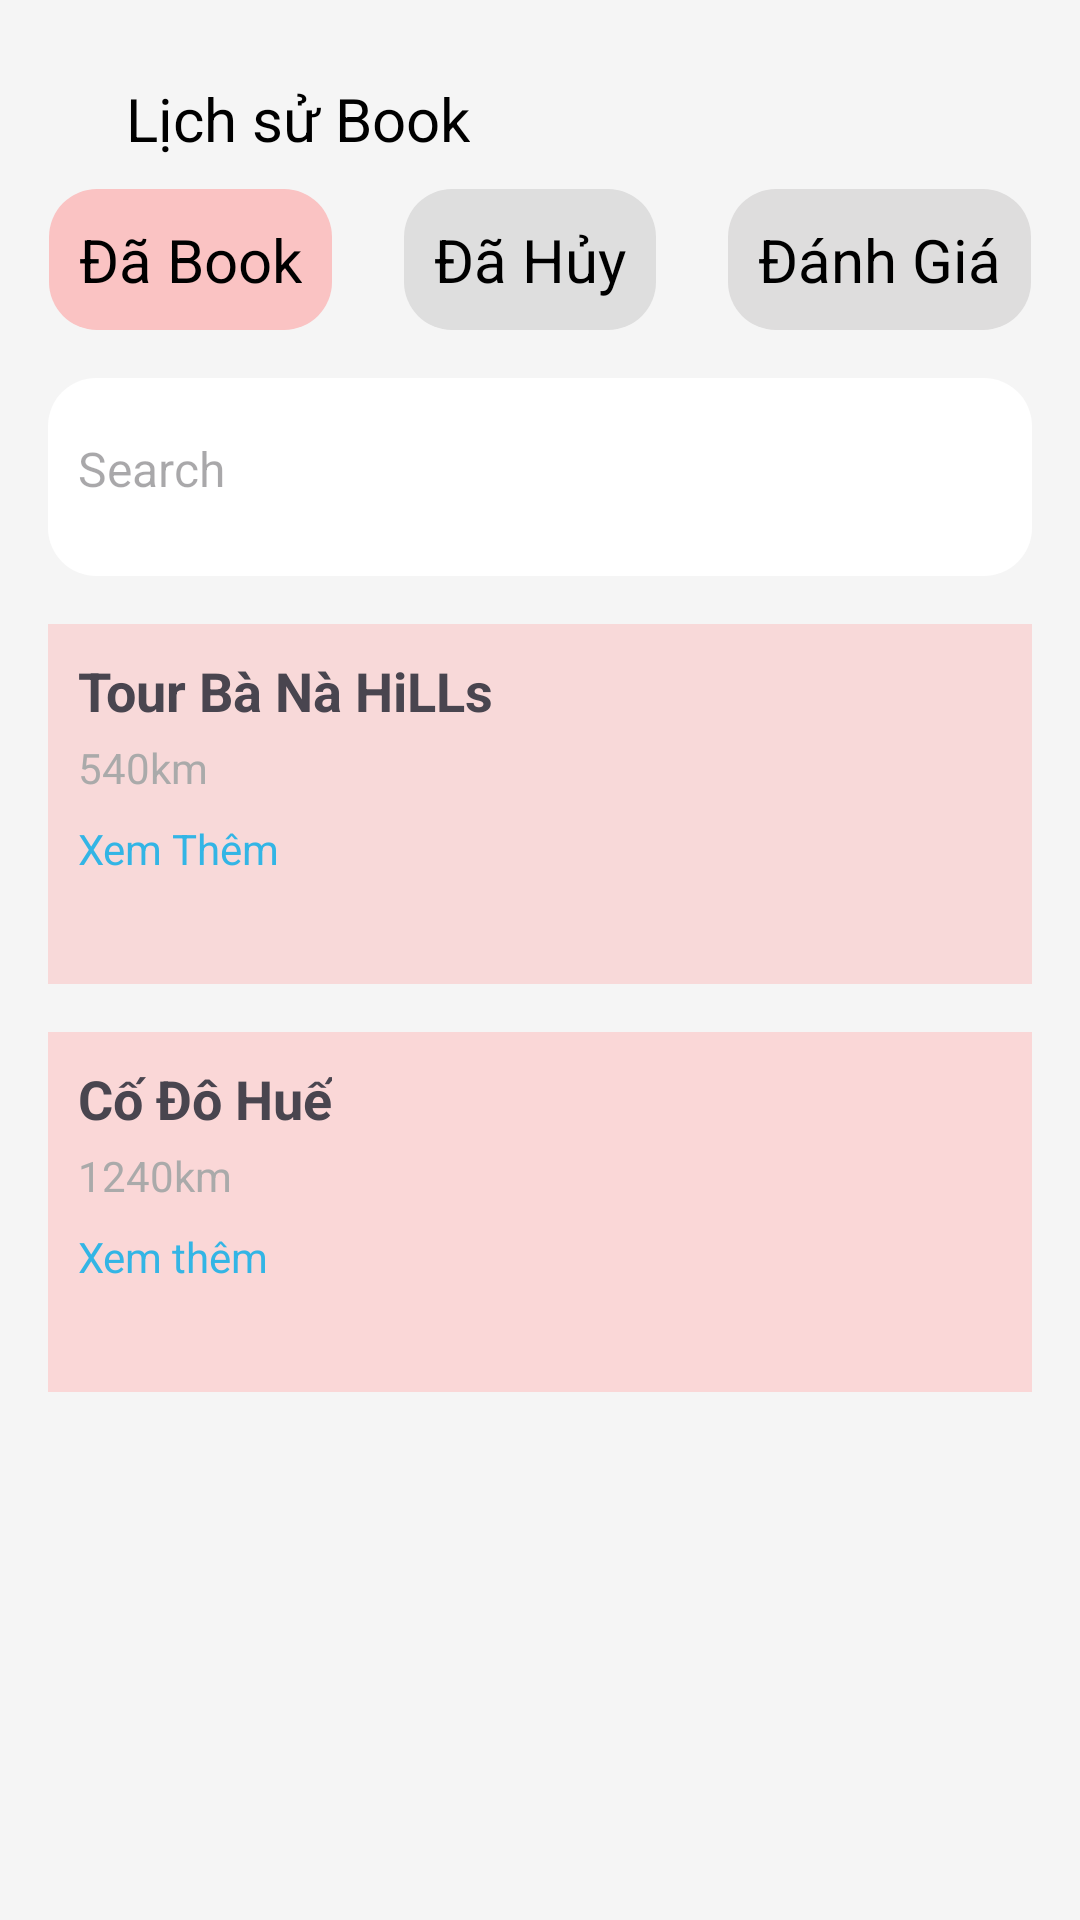

Android layout source for this screen:
<!-- AndroidManifest.xml: application theme Theme.Travel_app -->
<!-- res/layout/activity_history_book.xml -->
<?xml version="1.0" encoding="utf-8"?>
<ScrollView xmlns:android="http://schemas.android.com/apk/res/android"
    android:layout_width="match_parent"
    android:layout_height="match_parent"
    android:background="#F5F5F5"
    android:padding="16dp">

    <LinearLayout
        android:layout_width="match_parent"
        android:layout_height="wrap_content"
        android:orientation="vertical">

        <LinearLayout
            android:layout_width="match_parent"
            android:layout_height="wrap_content"
            android:orientation="horizontal"
            android:gravity="center_vertical"
            android:padding="10dp">

            <ImageView
                android:layout_width="wrap_content"
                android:layout_height="wrap_content"
                android:src="@drawable/back"
                android:contentDescription="Back icon" />

            <TextView
                android:layout_width="wrap_content"
                android:layout_height="wrap_content"
                android:text="Lịch sử Book"
                android:textSize="20sp"
                android:textColor="@android:color/black"
                android:layout_marginStart="16dp" />
        </LinearLayout>

        
        <LinearLayout
            android:layout_width="match_parent"
            android:layout_height="wrap_content"
            android:orientation="horizontal"
            android:radius="16dp"
            android:gravity="center"
            android:layout_gravity="center">

            <TextView
                android:id="@+id/tab_booked"
                android:layout_width="wrap_content"
                android:layout_height="wrap_content"
                android:background="@drawable/rounded_button"
                android:backgroundTint="#FAC3C3"
                android:padding="10dp"
                android:text="Đã Book"
                android:textColor="@color/black"
                android:textSize="20sp" />

            <TextView
                android:id="@+id/tab_cancelled"
                android:layout_width="wrap_content"
                android:layout_height="wrap_content"
                android:padding="10dp"
                android:text="Đã Hủy"
                android:textSize="20sp"
                android:layout_marginStart="24dp"
                android:backgroundTint="#DEDEDE"
                android:background="@drawable/rounded_button"
                android:textColor="@color/black" />

            <TextView
                android:id="@+id/tab_rating"
                android:layout_width="wrap_content"
                android:layout_height="wrap_content"
                android:padding="10dp"
                android:text="Đánh Giá"
                android:textSize="20sp"
                android:layout_marginStart="24dp"
                android:backgroundTint="#DEDDDD"
                android:background="@drawable/rounded_button"
                android:textColor="@color/black" />
        </LinearLayout>

        
        <LinearLayout
            android:layout_width="match_parent"
            android:layout_height="wrap_content"
            android:orientation="horizontal"
            android:background="@drawable/rounded_button"
            android:backgroundTint="@color/white"
            android:padding="10dp"
            android:layout_marginTop="16dp">

            <EditText
                android:id="@+id/search_bar"
                android:layout_width="0dp"
                android:layout_height="wrap_content"
                android:layout_weight="1"
                android:hint="Search"
                android:textSize="16sp"
                android:background="@null" />

            <TextView
                android:id="@+id/textView4"
                android:layout_width="85dp"
                android:layout_height="42dp"
                android:text="Tìm Kiếm"
                android:gravity="center"
                android:textColor="@color/white"
                android:background="@drawable/blue_bg"
                android:layout_marginTop="2dp"
                android:layout_marginEnd="4dp"
                android:layout_marginBottom="2dp" />
        </LinearLayout>

        
        <LinearLayout
            android:layout_width="match_parent"
            android:layout_height="wrap_content"
            android:orientation="horizontal"
            android:background="#F8D9D9"
            android:padding="10dp"
            android:layout_marginTop="16dp">

            <LinearLayout
                android:layout_width="0dp"
                android:layout_height="wrap_content"
                android:layout_weight="1"
                android:orientation="vertical">

                <TextView
                    android:layout_width="wrap_content"
                    android:layout_height="wrap_content"
                    android:text="Tour Bà Nà HiLLs"
                    android:textSize="18sp"
                    android:textStyle="bold" />

                <TextView
                    android:layout_width="wrap_content"
                    android:layout_height="wrap_content"
                    android:text="540km"
                    android:textColor="@android:color/darker_gray"
                    android:layout_marginTop="4dp" />

                <TextView
                    android:layout_width="wrap_content"
                    android:layout_height="wrap_content"
                    android:text="Xem Thêm"
                    android:textColor="@android:color/holo_blue_light"
                    android:layout_marginTop="8dp" />
            </LinearLayout>

            <ImageView
                android:layout_width="120dp"
                android:layout_height="100dp"
                android:src=""
                android:contentDescription="Tour Bà Nà HiLLs image" />
        </LinearLayout>
        <LinearLayout
            android:layout_width="match_parent"
            android:layout_height="wrap_content"
            android:orientation="horizontal"
            android:background="#FAD7D7"
            android:padding="10dp"
            android:layout_marginTop="16dp">

            <LinearLayout
                android:layout_width="0dp"
                android:layout_height="wrap_content"
                android:layout_weight="1"
                android:orientation="vertical">

                <TextView
                    android:layout_width="wrap_content"
                    android:layout_height="wrap_content"
                    android:text="Cố Đô Huế"
                    android:textSize="18sp"
                    android:textStyle="bold" />

                <TextView
                    android:layout_width="wrap_content"
                    android:layout_height="wrap_content"
                    android:text="1240km"
                    android:textColor="@android:color/darker_gray"
                    android:layout_marginTop="4dp" />

                <TextView
                    android:layout_width="wrap_content"
                    android:layout_height="wrap_content"
                    android:text="Xem thêm"
                    android:textColor="@android:color/holo_blue_light"
                    android:layout_marginTop="8dp" />
            </LinearLayout>

            <ImageView
                android:layout_width="120dp"
                android:layout_height="100dp"
                android:src=""
                android:contentDescription="Cố Đô Huế image" />
        </LinearLayout>
    </LinearLayout>
</ScrollView>
<!-- resources referenced by this layout -->
<resources>
  <color name="black">#FF000000</color>
  <color name="white">#FFFFFFFF</color>
  <!-- drawable rounded_button (drawable) -->
  <shape xmlns:android="http://schemas.android.com/apk/res/android"
      android:shape="rectangle">
      <corners android:radius="16dp" />
      <solid android:color="@color/darkBlue" />
  </shape>
  <style name="Theme.Travel_app" parent="Base.Theme.Travel_app" />
  <color name="darkBlue">#253f66</color>
  <style name="Base.Theme.Travel_app" parent="Theme.Material3.DayNight.NoActionBar">
          
          
      </style>
</resources>
